Photos from the image-classification dataset "data" in the GitHub repository WhoisKshitij/papaya-disease-detection. Its 2 classes are: diseased, healthy.

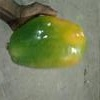
Label: healthy

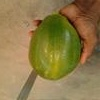
Label: healthy

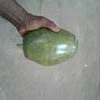
Label: healthy

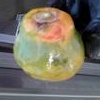
Label: diseased

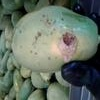
Label: diseased

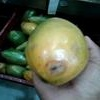
Label: diseased
